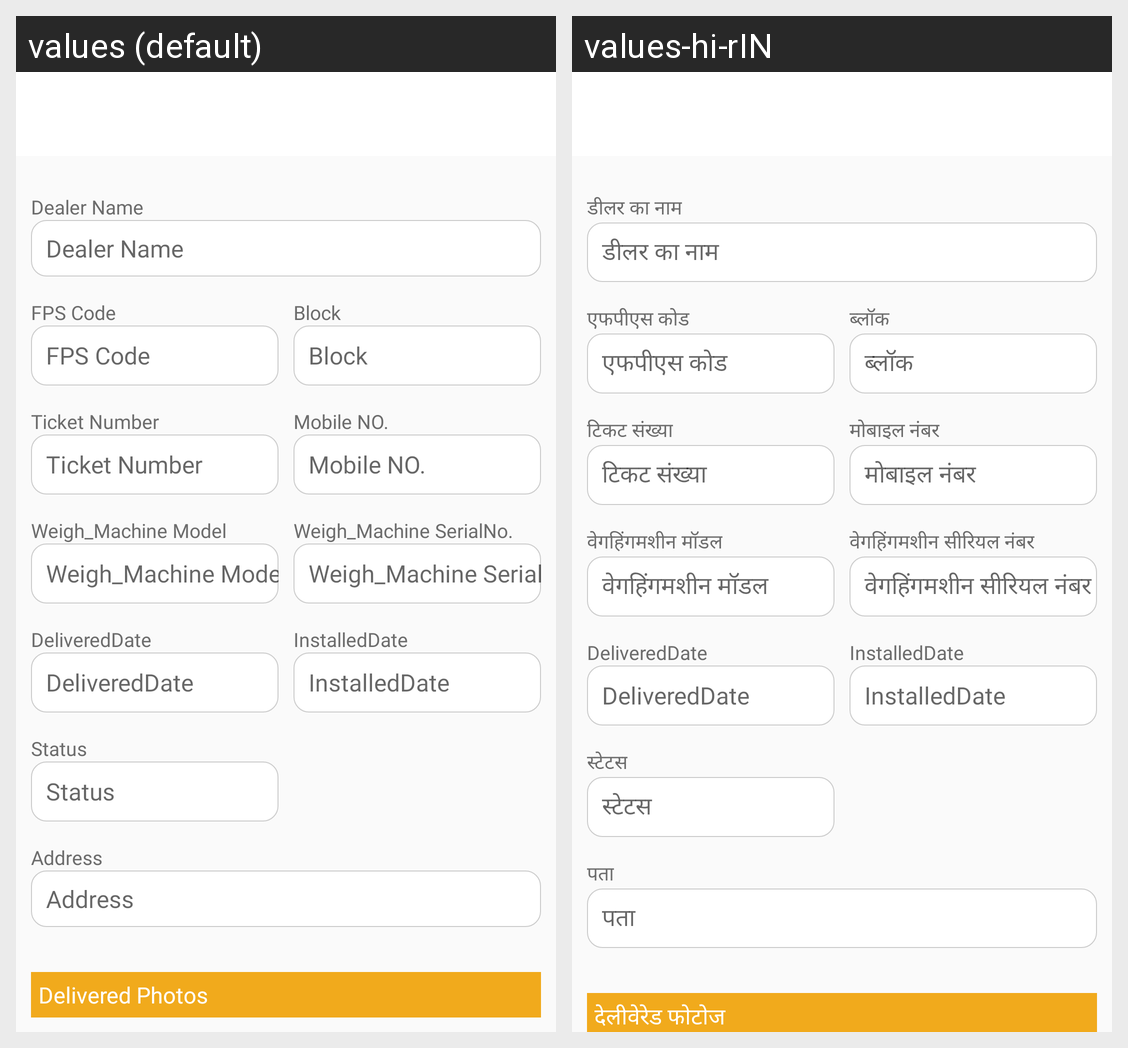

Translations of the strings shown on this Android screen, per locale in the grid:
Android screen res/layout/activity_installed_listdetailed.xml rendered under 2 locales, left to right: values (default), values-hi-rIN. Device: Nexus 5 (rendered at 1080×1920; each locale shown at half size, 540×960, under a caption strip naming it); theme Theme.CallMangement.
Strings drawn on this screen, with the default value and each locale's value (text and hints the layout hard-codes, and strings that could not be matched under every locale, appear in the picture but are not listed):

dealer_name
  values: Dealer Name
  values-hi-rIN: डीलर का नाम

fps_code
  values: FPS Code
  values-hi-rIN: एफपीएस कोड

block
  values: Block
  values-hi-rIN: ब्लॉक

ticket_number
  values: Ticket Number
  values-hi-rIN: टिकट संख्या

mobile_no
  values: Mobile NO.
  values-hi-rIN: मोबाइल नंबर

weighing_machine_model
  values: Weigh_Machine Model
  values-hi-rIN: वेगहिंगमशीन मॉडल

weighingmachine_serialno
  values: Weigh_Machine SerialNo.
  values-hi-rIN: वेगहिंगमशीन सीरियल नंबर

status
  values: Status
  values-hi-rIN: स्टेटस

address
  values: Address
  values-hi-rIN: पता

delivered_photos
  values: Delivered Photos
  values-hi-rIN: देलीवेरेड फोटोज
